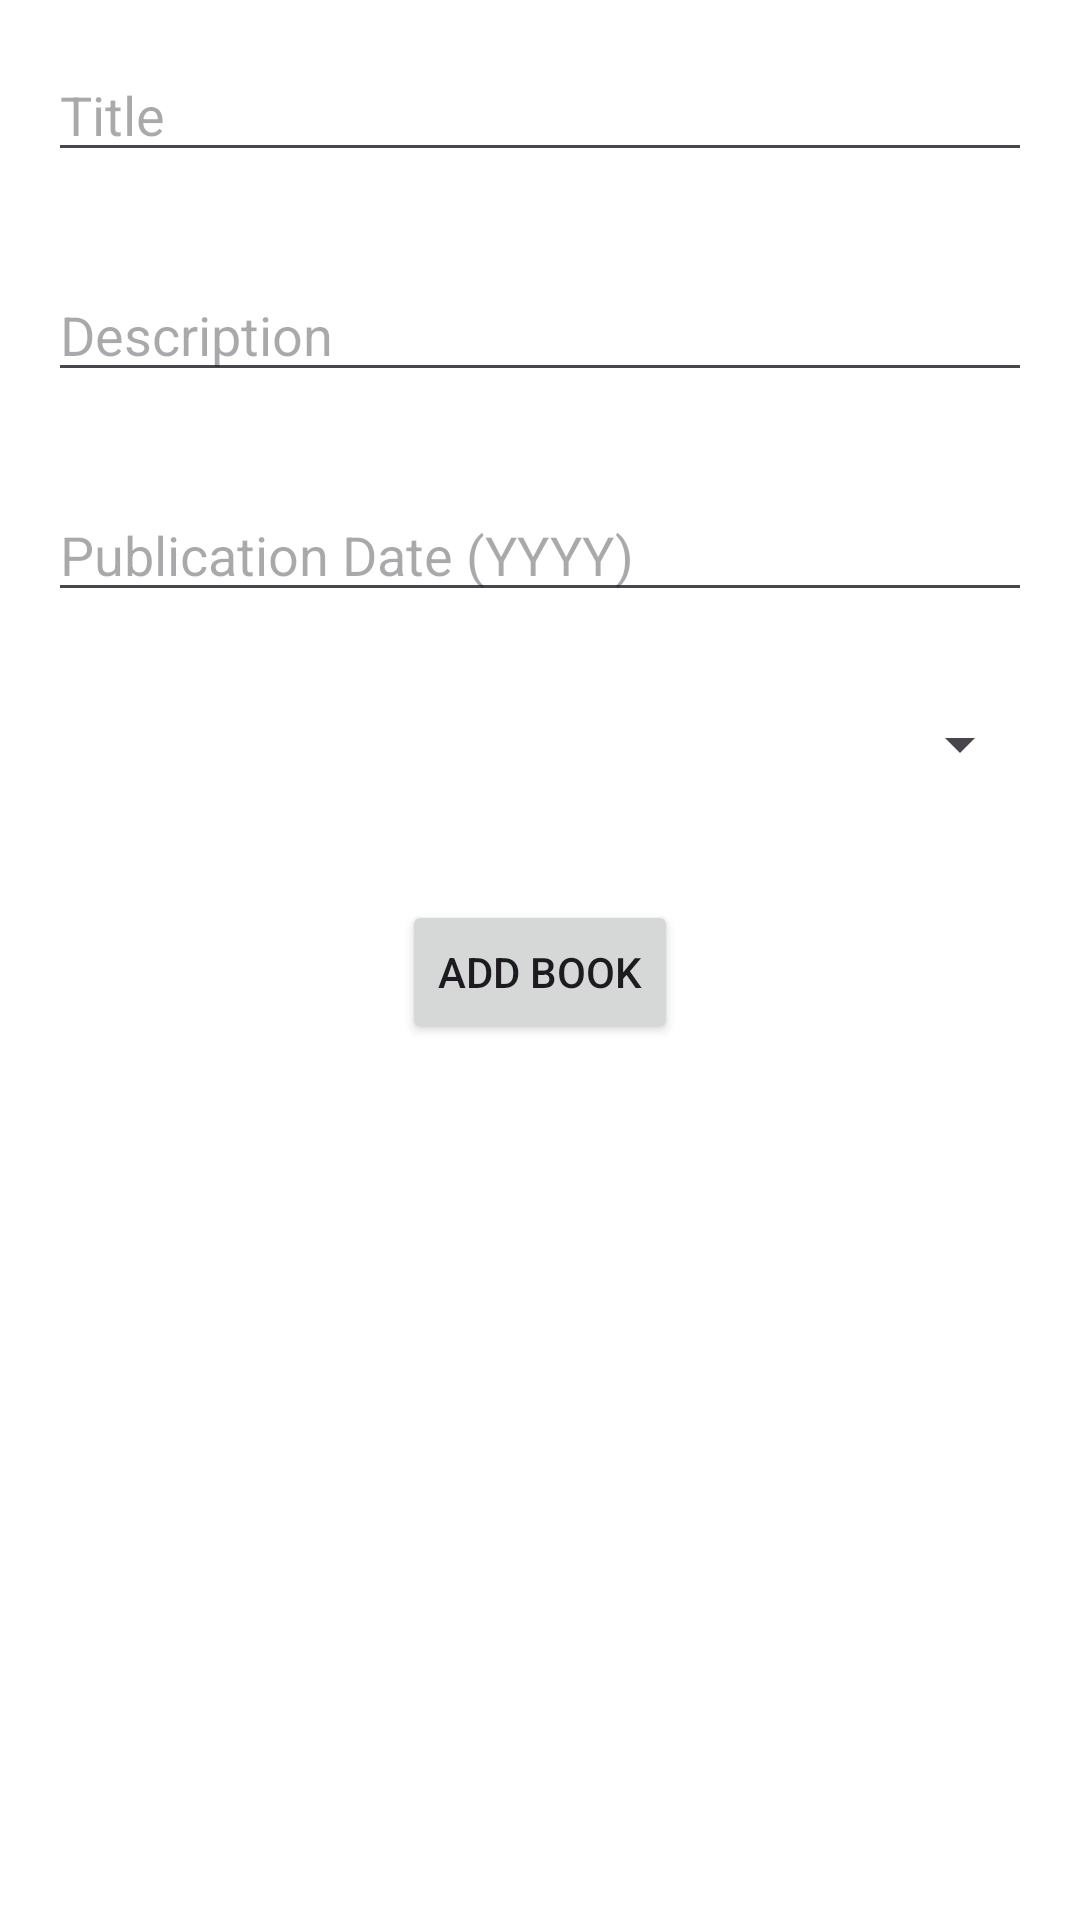

This screen was rendered from an Android layout file. Write that file and the resources it references.
<!-- AndroidManifest.xml: application theme Theme.MyBooksClient -->
<!-- res/layout/activity_add_book.xml -->
<?xml version="1.0" encoding="utf-8"?>
<RelativeLayout xmlns:android="http://schemas.android.com/apk/res/android"
    android:layout_width="match_parent"
    android:layout_height="match_parent"
    android:background="@color/white">

    
    <EditText
        android:id="@+id/editTextTitle"
        android:layout_width="match_parent"
        android:layout_height="wrap_content"
        android:hint="Title"
        android:layout_margin="16dp"
        android:textColor="@color/black" />

    
    <EditText
        android:id="@+id/editTextDescription"
        android:layout_width="match_parent"
        android:layout_height="wrap_content"
        android:hint="Description"
        android:layout_below="@id/editTextTitle"
        android:textColor="@color/black"
        android:layout_margin="16dp" />

    
    <EditText
        android:id="@+id/editTextPublicationDate"
        android:layout_width="match_parent"
        android:layout_height="wrap_content"
        android:hint="Publication Date (YYYY)"
        android:layout_below="@id/editTextDescription"
        android:textColor="@color/black"
        android:layout_margin="16dp" />


    
    <Spinner
        android:id="@+id/spinnerAuthor"
        android:layout_width="match_parent"
        android:layout_height="wrap_content"
        android:layout_below="@id/editTextPublicationDate"
        android:layout_margin="16dp" />

    
    <Button
        android:id="@+id/buttonAddBook"
        android:layout_width="wrap_content"
        android:layout_height="wrap_content"
        android:text="Add Book"
        android:layout_below="@id/spinnerAuthor"
        android:layout_centerHorizontal="true"
        android:layout_marginTop="24dp" />

</RelativeLayout>
<!-- resources referenced by this layout -->
<resources>
  <style name="Theme.MyBooksClient" parent="Base.Theme.MyBooksClient" />
  <style name="Base.Theme.MyBooksClient" parent="Theme.Material3.DayNight.NoActionBar">
          
          
      </style>
  <!-- not gathered from this repository: default colours our renderer supplied (Android Studio template values) -->
  <color name="black">#FF000000</color>
  <color name="white">#FFFFFFFF</color>
</resources>
